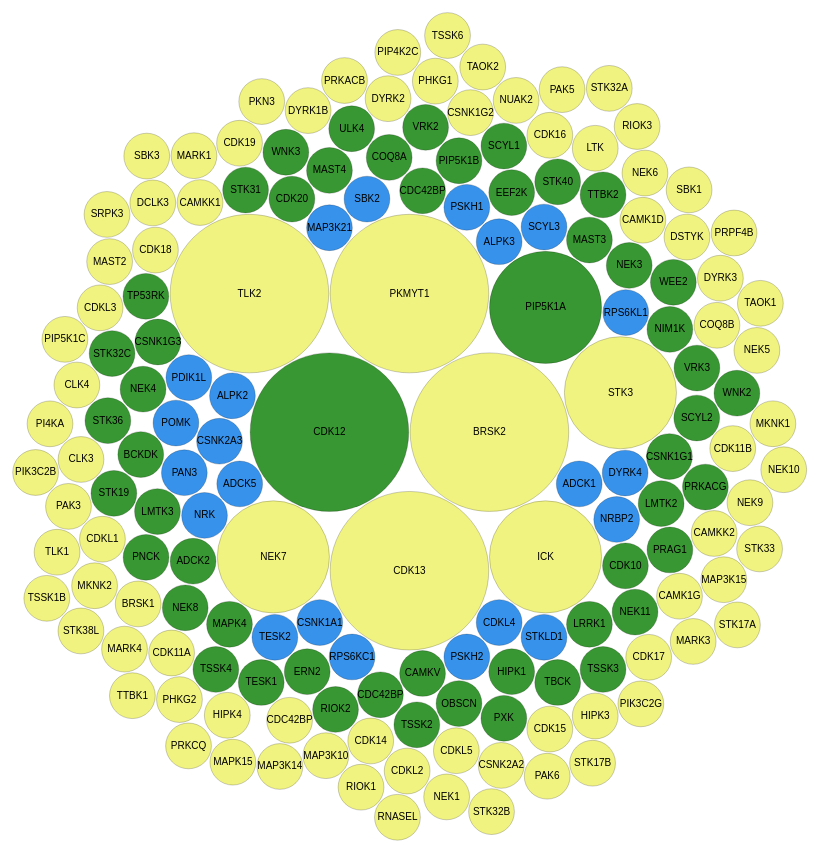
D3 v4 page, settled after 480 driven frames (8 s of simulated time); the page loaded 1 data file(s).



var diameter = 840,
    format = d3.format(",d"),
    color = {"Tdark":"#3792EC", "Tbio":"#389732", "Tchem":"#F0F37F"}; // create a duct if cikirubg
    //d3.scaleOrdinal(d3.schemeCategory20c) // original coloring

var bubble = d3.pack()
    .size([diameter, diameter])
    .padding(1.5);

var svg = d3.select("body").append("svg")
    .attr("width", diameter)
    .attr("height", diameter)
    .attr("class", "bubble");

d3.json("viz.json", function(error, data) {
  if (error) throw error;

  var root = d3.hierarchy(classes(data))
      .sum(function(d) { return d.value; })
      .sort(function(a, b) { return b.value - a.value; });

  bubble(root);
  var node = svg.selectAll(".node")
      .data(root.children)
    .enter().append("g")
      .attr("class", "node")
      .attr("transform", function(d) { return "translate(" + d.x + "," + d.y + ")"; });

  node.append("title")
      .text(function(d) { return d.data.className + ": " + format(d.value); });

  node.append("a")
      .attr("xlink:href", function(d){
        return "http://darkkinome.org/kinase/"+d.data.className.substring(0, d.r / 3);
      })
      .append("svg:circle")
      .attr("r", function(d) { return d.r; })
      .style("fill", function(d) {
        return color[d.data.packageName];
      })
      .style("stroke", "#000")
      .style("stroke-width", .2);

  d3.selection.prototype.moveToFront = function() {
      return this.each(function(){
        this.parentNode.appendChild(this);
      });
    };

  node.append("text")
      .attr("dy", ".3em")
      .style("text-anchor", "middle")
      .text(function(d) { return d.data.className.substring(0, d.r / 3); });

  node.on("mouseover", function (d) {
        d3.select(this).select("text")
            .style("font-size", "15px");
        d3.select(this).select("a")
            .attr("transform", "scale(1.2,1.2)");
        d3.select(this).moveToFront() });

  node.on("mouseout", function (d) {
        d3.select(this).select("text")
            .style("font-size", "10px");
        d3.select(this).select("a")
            .attr("transform", "scale(1.0,1.0)"); });
});

// Returns a flattened hierarchy containing all leaf nodes under the root.
function classes(root) {
  var classes = [];

  function recurse(name, node) {
    if (node.children) node.children.forEach(function(child) { recurse(node.name, child); });
    else classes.push({packageName: name, className: node.name, value: node.size});
  }

  recurse(null, root);
  return {children: classes};
}

d3.select(self.frameElement).style("height", diameter + "px");



### data: viz.json
{
 "name": "viz",
 "children": [
  {
   "name": "Tdark",
   "children": [
    "{... 4 keys}",
    "{... 4 keys}",
    "{... 4 keys}",
    "{... 4 keys}",
    "{... 4 keys}",
    "{... 4 keys}",
    "{... 4 keys}",
    "{... 4 keys}",
    "... 14 more items"
   ]
  },
  {
   "name": "Tbio",
   "children": [
    "{... 4 keys}",
    "{... 4 keys}",
    "{... 4 keys}",
    "{... 4 keys}",
    "{... 4 keys}",
    "{... 4 keys}",
    "{... 4 keys}",
    "{... 4 keys}",
    "... 45 more items"
   ]
  },
  {
   "name": "Tchem",
   "children": [
    "{... 4 keys}",
    "{... 4 keys}",
    "{... 4 keys}",
    "{... 4 keys}",
    "{... 4 keys}",
    "{... 4 keys}",
    "{... 4 keys}",
    "{... 4 keys}",
    "... 78 more items"
   ]
  }
 ]
}